Image classification data set "processed" (Shayanthavi/Brain-Tumer-MRI-Classifier on GitHub). Class labels (4): glioma, meningioma, no tumor, pituitary tumor.

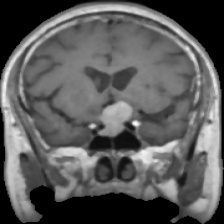
Label: pituitary tumor

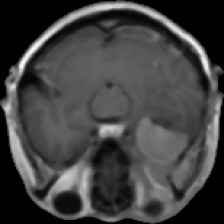
Label: meningioma

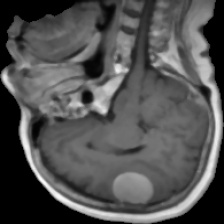
Label: meningioma

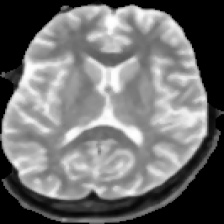
Label: no tumor

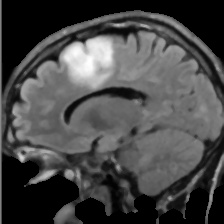
Label: glioma

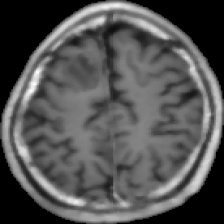
Label: glioma
